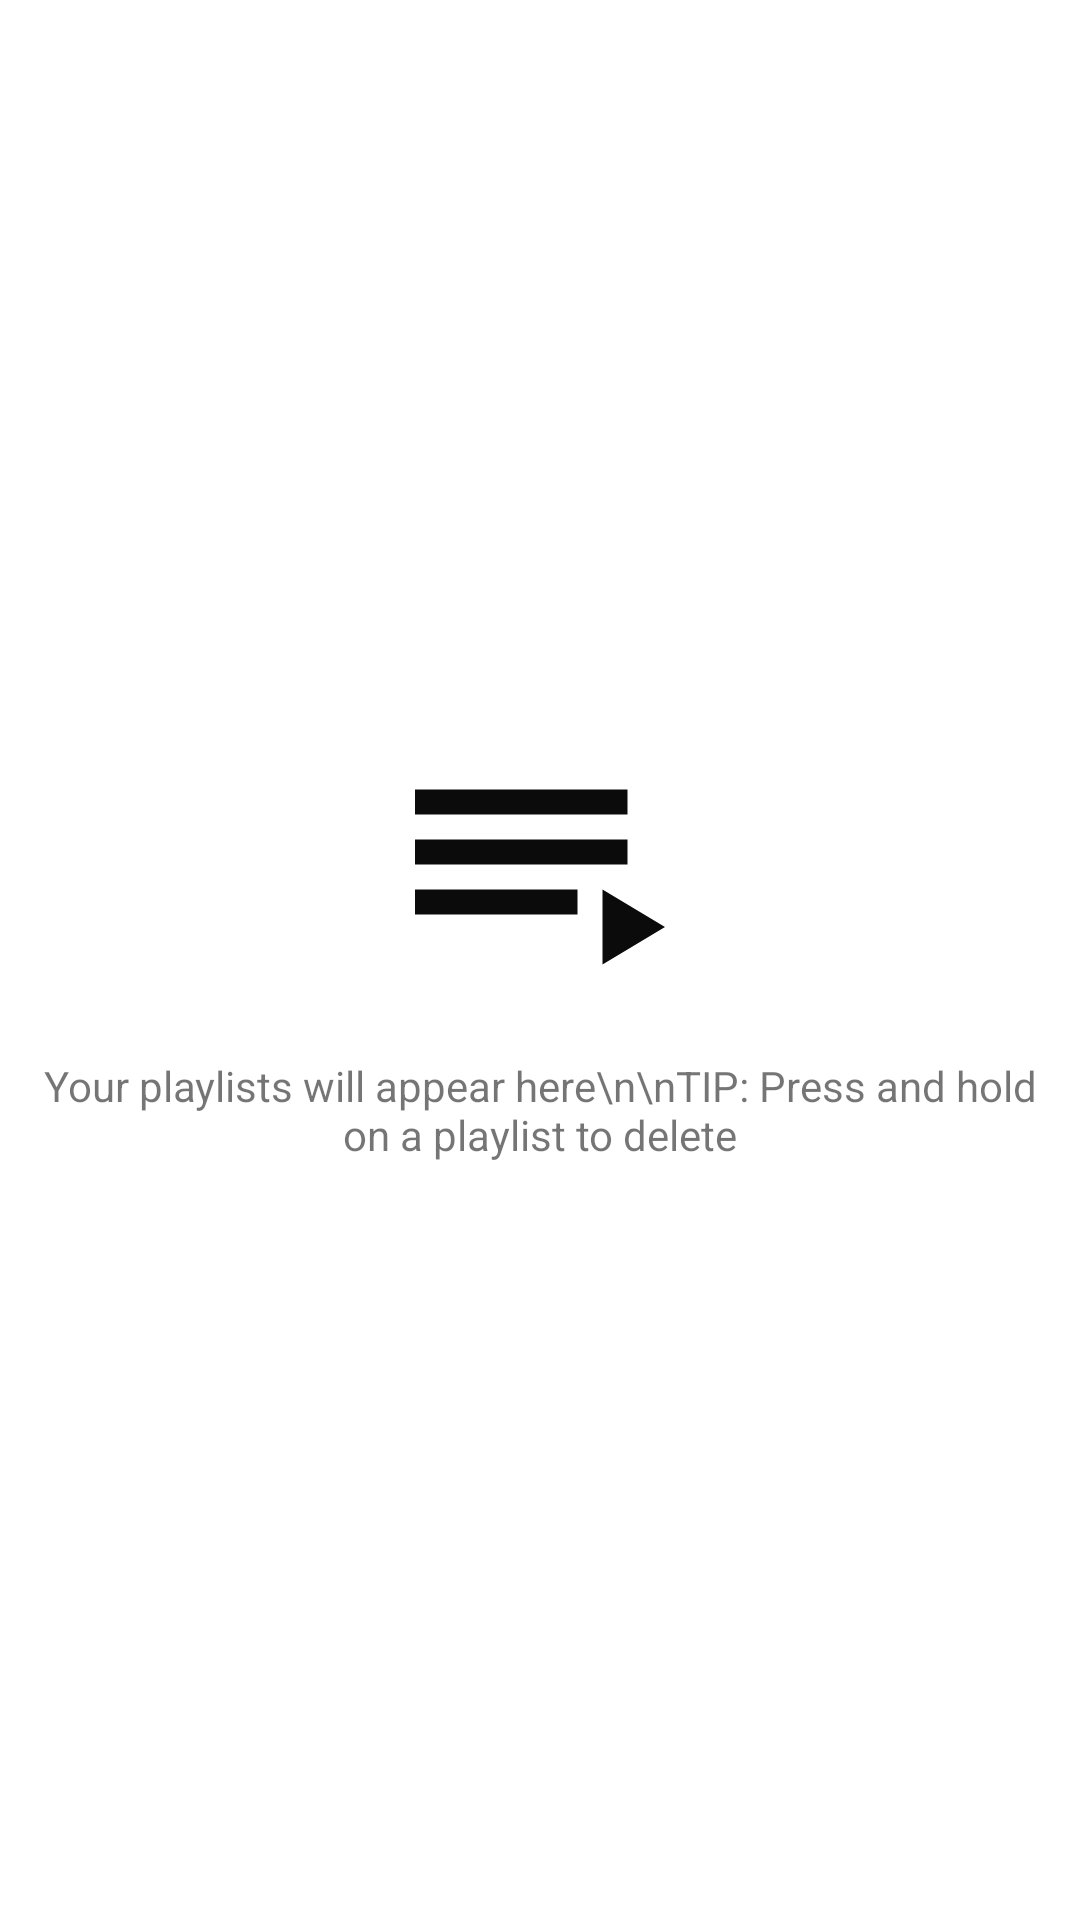

Here is an Android app screen rendered from its layout file. Give the layout XML and the strings, colors and styles it references.
<!-- AndroidManifest.xml: application theme AppTheme -->
<!-- res/layout/activity_playlist.xml -->
<?xml version="1.0" encoding="utf-8"?>
<RelativeLayout xmlns:android="http://schemas.android.com/apk/res/android"
    xmlns:app="http://schemas.android.com/apk/res-auto"
    xmlns:tools="http://schemas.android.com/tools"
    android:layout_width="match_parent"
    android:layout_height="match_parent"
    tools:context="com.apjoex.vidz.ui.PlaylistActivity">

    <android.support.v7.widget.RecyclerView
        android:id="@+id/playlists"
        android:background="@color/colorBackground"
        android:layout_width="match_parent"
        android:layout_height="match_parent" />

    <LinearLayout
        android:id="@+id/no_playlist"
        android:layout_width="match_parent"
        android:layout_height="match_parent"
        android:orientation="vertical"
        android:background="@color/colorWhite"
        android:gravity="center">

        <ImageView
            android:layout_width="100dp"
            android:layout_height="100dp"
            android:src="@drawable/ic_playlist"
            android:tint="@color/colorPrimaryDark"/>

        <TextView
            android:layout_width="wrap_content"
            android:layout_height="wrap_content"
            android:text="Your playlists will appear here\n\nTIP: Press and hold on a playlist to delete"
            android:gravity="center"
            android:layout_margin="10dp"/>

    </LinearLayout>

</RelativeLayout>
<!-- resources referenced by this layout -->
<resources>
  <color name="colorBackground">#eee</color>
  <color name="colorPrimaryDark">#0b0b0b</color>
  <color name="colorWhite">#FFF</color>
  <!-- drawable ic_playlist (drawable) -->
  <vector xmlns:android="http://schemas.android.com/apk/res/android"
          android:width="24dp"
          android:height="24dp"
          android:viewportWidth="24.0"
          android:viewportHeight="24.0">
      <path
          android:fillColor="#FFF"
          android:pathData="M19,9L2,9v2h17L19,9zM19,5L2,5v2h17L19,5zM2,15h13v-2L2,13v2zM17,13v6l5,-3 -5,-3z"/>
  </vector>
  <style name="AppTheme" parent="Theme.AppCompat.Light.DarkActionBar">
          
          <item name="colorPrimary">@color/colorPrimary</item>
          <item name="colorPrimaryDark">@color/colorPrimaryDark</item>
          <item name="colorAccent">@color/colorPrimary</item>
      </style>
  <color name="colorPrimary">#242425</color>
</resources>
